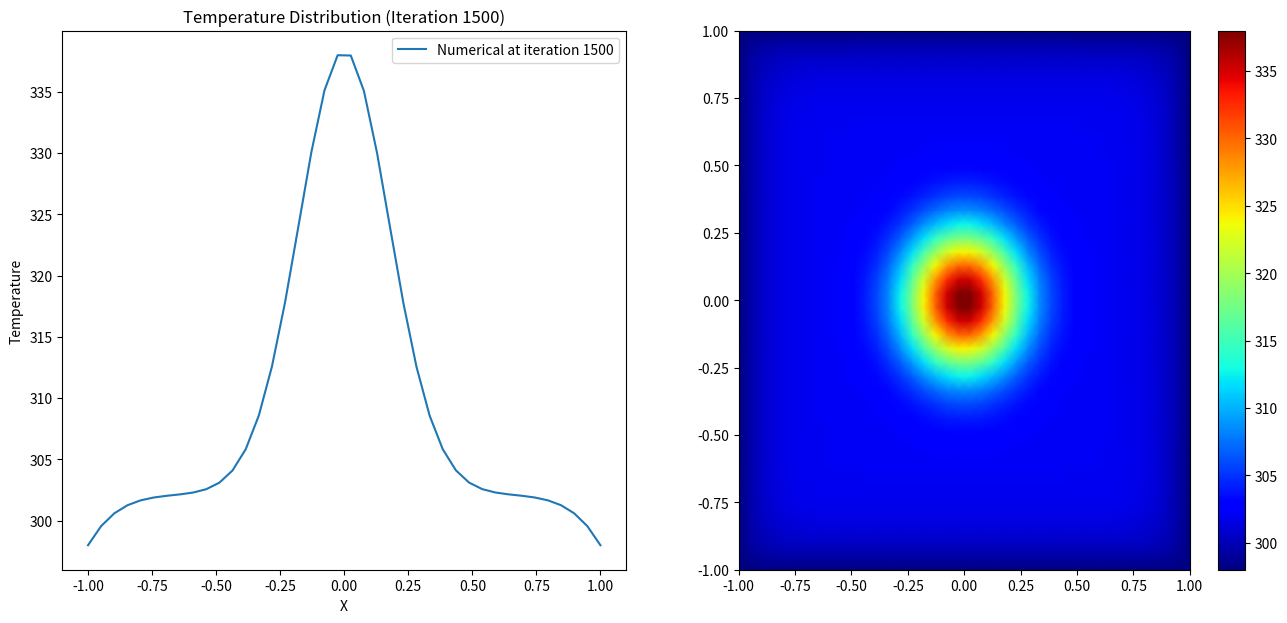

Generate this figure with matplotlib:
import numpy as np
import matplotlib.pyplot as plt

# Constants
MAX = 1
MIN = 0
alpha = 10.09 * 1E-5    # m2/s
pho_cp = 8960 * 410     # kg/m3 * J/kgK = J/m3K
g_dot = 1*1E5           # W/m3

# Recrtangular window setup
Window_Width = 16
Window_Height = 7

# Simulation boundaries
## Note: Object should be bounded in x and y
x_lim = [-1, 1]
y_lim = [-1, 1]

# Simulation parameters
cell_size_x = 0.05
cell_size_y = 0.05
time_step = 0.1
sim_time = 150
Num_of_iterations = int(sim_time/time_step)
MAX_percentage_change = 0.15
MIN_percentage_change = 0.01
MAX_time_step = 0.5
Num_of_iteration = 0
time = 0

# Temperature grid initialisation
Num_of_x_cell = int((x_lim[MAX] - x_lim[MIN])/cell_size_x)
Num_of_y_cell = int((y_lim[MAX] - y_lim[MIN])/cell_size_y)
origin_x = Num_of_x_cell//2
origin_y = Num_of_y_cell//2

print(f'Num_of_x_cell = {Num_of_x_cell}, Num_of_y_cell = {Num_of_y_cell}')

xs = np.linspace(x_lim[MIN], x_lim[MAX], Num_of_x_cell)
ys = np.linspace(y_lim[MIN], y_lim[MAX], Num_of_y_cell)
ys, xs = np.meshgrid(ys, xs)

# Initial condition in K
T = np.full_like(xs, fill_value=298)
T0 = 298

print(f'T = {T}')

# Boundary Conditions, the edge is held at constant temperature
#T0 = 298

## Constant inner temperature of 1000K
T[origin_x-1:origin_x+1,origin_y-1:origin_y+1] = 1000

# Using for loop to look for convergence
for i in range(Num_of_iterations):
  Num_of_iteration += 1
  max_percentage_change_reached = 0
  T_new =T
#  print(f'At time {time} sec.')
  for x_index in range(1, Num_of_x_cell-1):
    for y_index in range(1, Num_of_y_cell-1):
      x, y = x_index * cell_size_x+0.5*cell_size_x, y_index * cell_size_y+0.5*cell_size_y
      # Normal case, wouldn't need to be treated differently. It hasn't reached the boundary
      dT_dx = (T[x_index, y_index]-T[x_index-1, y_index])/cell_size_x
      dT_dx_next = (T[x_index+1, y_index]-T[x_index, y_index])/cell_size_x
      d2T_dx2 = (dT_dx_next - dT_dx)/cell_size_x

      dT_dy = (T[x_index, y_index] - T[x_index, y_index-1])/cell_size_y
      dT_dy_next = (T[x_index, y_index+1] - T[x_index, y_index])/cell_size_y
      d2T_dy2 = (dT_dy_next - dT_dy)/cell_size_y

      T_Lagrangian = d2T_dx2 + d2T_dy2
      dT_dt = alpha*T_Lagrangian + g_dot/pho_cp
    
      T_new[x_index, y_index]+=time_step*(dT_dt)
  T = T_new
  
def plot_result():
  fig, axes = plt.subplots(1, 2, figsize=(Window_Width, Window_Height))
  ax=axes[0] # Left subplot
  line, = ax.plot(xs[:,origin_y], T[:,origin_y], label=f"Numerical at iteration {Num_of_iteration}")
  ax_color=axes[1]  # Right subplot
  cmap_plot = ax_color.pcolormesh(xs, ys, T, shading='gouraud', cmap='jet')
  cbar = plt.colorbar(cmap_plot)  # Add colorbar

  # Add title and labels
  ax.set_title(f"Temperature Distribution (Iteration {Num_of_iteration})")
  ax.set_xlabel("X")
  ax.set_ylabel("Temperature")

  # Add legend
  ax.legend()

  plt.show()

plot_result()

